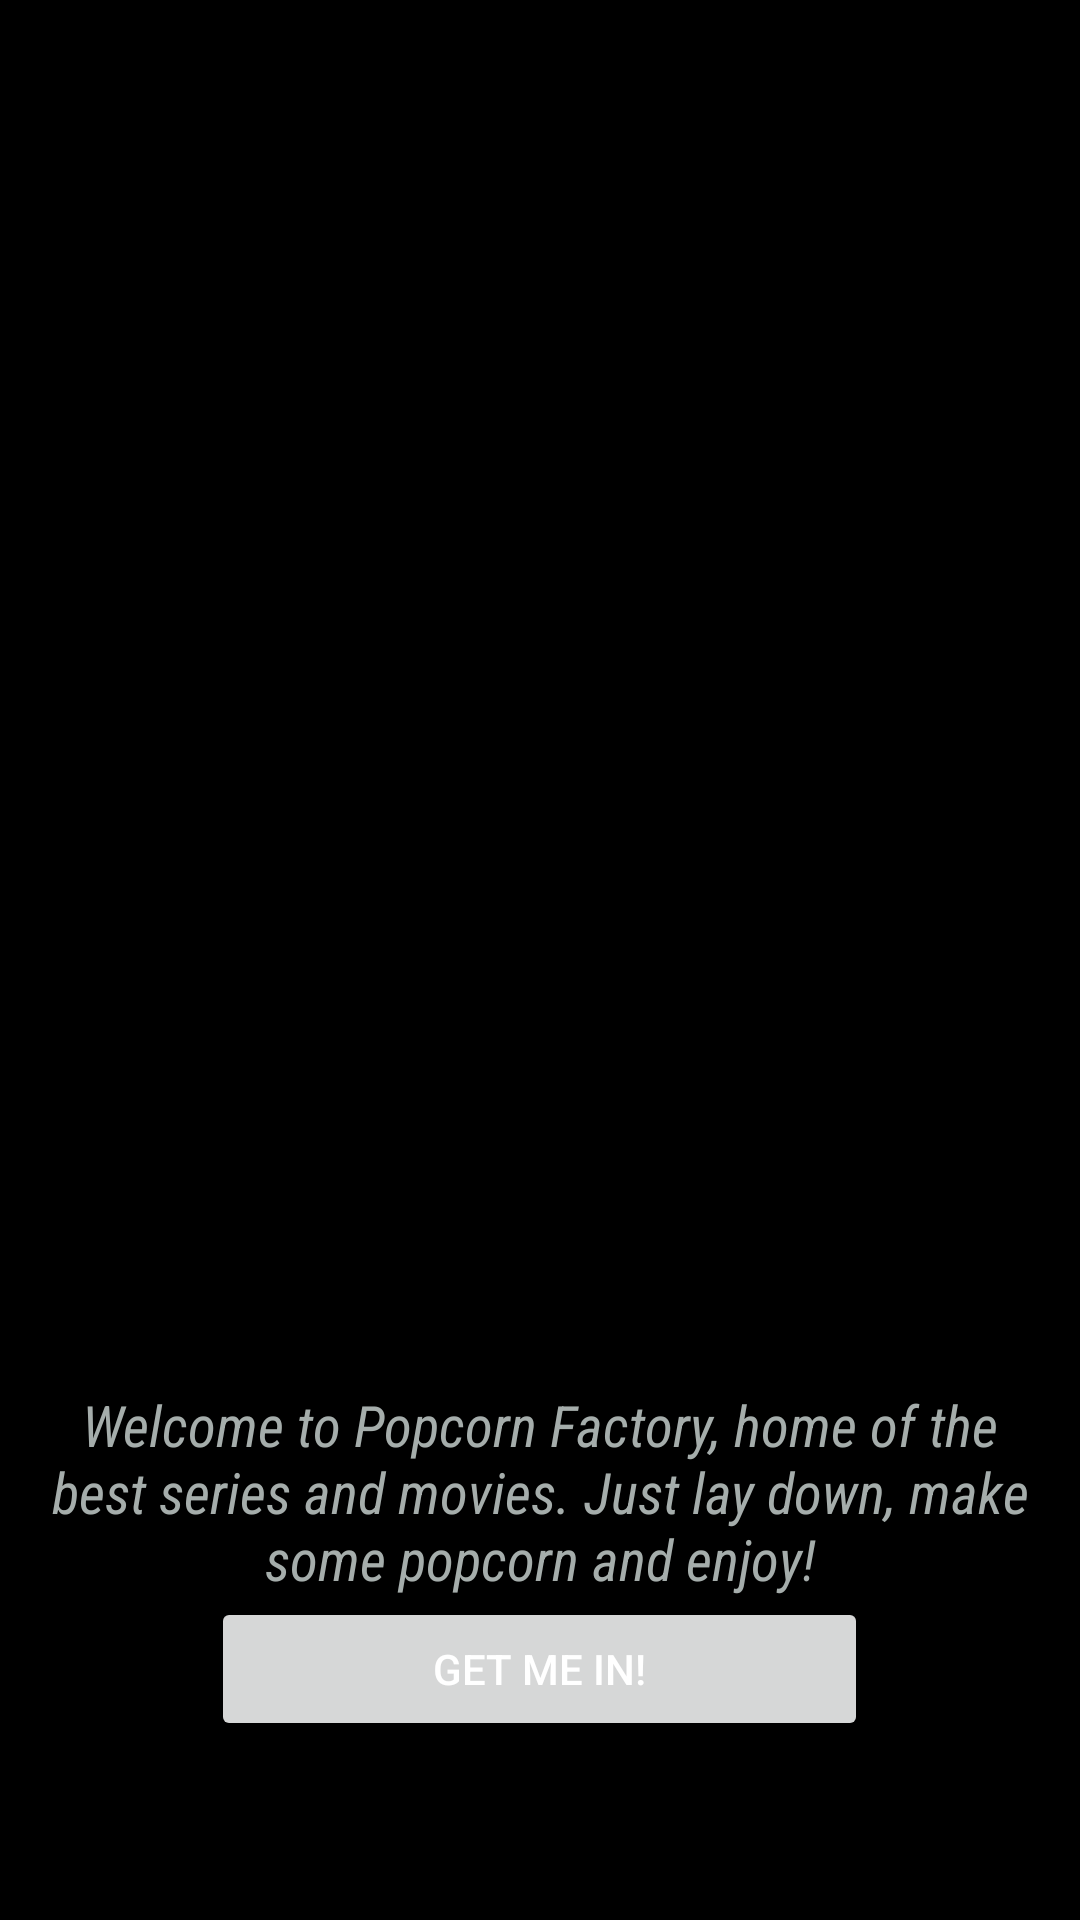

Here is an Android app screen rendered from its layout file. Give the layout XML and the strings, colors and styles it references.
<!-- AndroidManifest.xml: application theme Theme.Practica06_203885 -->
<!-- res/layout/activity_main.xml -->
<?xml version="1.0" encoding="utf-8"?>
<LinearLayout xmlns:android="http://schemas.android.com/apk/res/android"
    xmlns:app="http://schemas.android.com/apk/res-auto"
    xmlns:tools="http://schemas.android.com/tools"
    android:layout_width="match_parent"
    android:layout_height="match_parent"
    android:background="@color/black"
    android:orientation="vertical"
    tools:context=".MainActivity">


    <ImageView
        android:layout_width="match_parent"
        android:layout_height="461dp"
        android:layout_gravity="center"
        android:layout_marginTop="1dp"
        android:background="@drawable/popcorn"
        />



    <TextView
        android:layout_width="330dp"
        android:layout_height="wrap_content"
        android:layout_gravity="center"
        android:textColor="#A5ADAB"
        android:textSize="19dp"
        android:textStyle="italic"
        android:fontFamily="sans-serif-condensed"
        android:gravity="center"
        android:text="@string/description"/>

    <Button
        android:id="@+id/button_get_started"
        android:layout_width="219dp"
        android:layout_height="wrap_content"
        android:layout_gravity="center_horizontal"
        android:text="@string/get_started"
        android:textColor="@color/white"></Button>

</LinearLayout>
<!-- resources referenced by this layout -->
<resources>
  <color name="black">#FF000000</color>
  <color name="white">#FFFFFFFF</color>
  <string name="description">Welcome to Popcorn Factory, home of the best series and movies. Just lay down, make some popcorn and enjoy!</string>
  <string name="get_started">Get me in!</string>
  <style name="Theme.Practica06_203885" parent="Theme.MaterialComponents.DayNight.DarkActionBar">
          
          <item name="colorPrimary">@color/purple_500</item>
          <item name="colorPrimaryVariant">@color/purple_700</item>
          <item name="colorOnPrimary">@color/white</item>
          
          <item name="colorSecondary">@color/teal_200</item>
          <item name="colorSecondaryVariant">@color/teal_700</item>
          <item name="colorOnSecondary">@color/black</item>
          
          <item name="android:statusBarColor" tools:targetApi="l">?attr/colorPrimaryVariant</item>
          
      </style>
  <color name="purple_500">#FF6200EE</color>
  <color name="purple_700">#FF3700B3</color>
  <color name="teal_200">#FF03DAC5</color>
  <color name="teal_700">#FF018786</color>
</resources>
